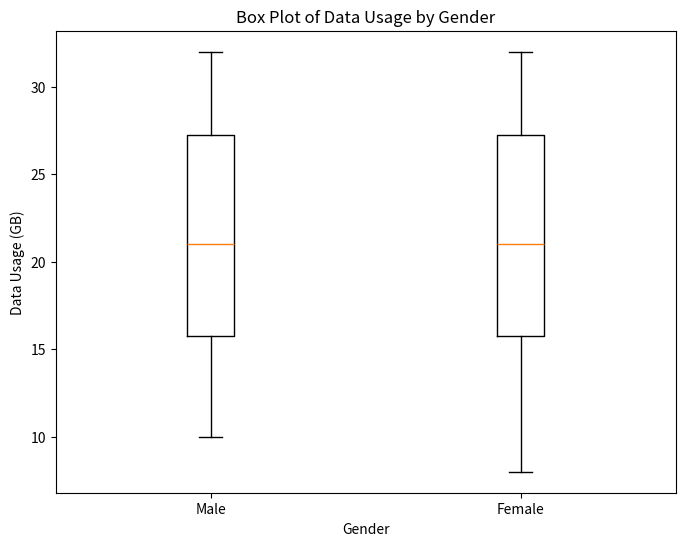

Recreate this plot in Python. (Note: this script raises an exception after producing the figure.)
# Import necessary libraries
import pandas as pd
import matplotlib.pyplot as plt

# Create a sample dataset
data = {
    'Gender': ['Male', 'Male', 'Male', 'Male', 'Male', 'Male', 'Male', 'Male', 'Male', 'Male',
               'Female', 'Female', 'Female', 'Female', 'Female', 'Female', 'Female', 'Female', 'Female', 'Female'],
    'Data Usage (GB)': [10, 20, 15, 30, 25, 12, 18, 22, 28, 32,
                        8, 12, 15, 18, 20, 22, 25, 28, 30, 32]
}

# Create a DataFrame
df = pd.DataFrame(data)

# Print the DataFrame
print(df)

# Create a box plot
plt.figure(figsize=(8, 6))
plt.boxplot([df.loc[df['Gender'] == 'Male', 'Data Usage (GB)'].values,
             df.loc[df['Gender'] == 'Female', 'Data Usage (GB)'].values],
            labels=['Male', 'Female'])
plt.title('Box Plot of Data Usage by Gender')
plt.xlabel('Gender')
plt.ylabel('Data Usage (GB)')
plt.show()
plt.savefig('png_files/plot_ddbcc503.png')